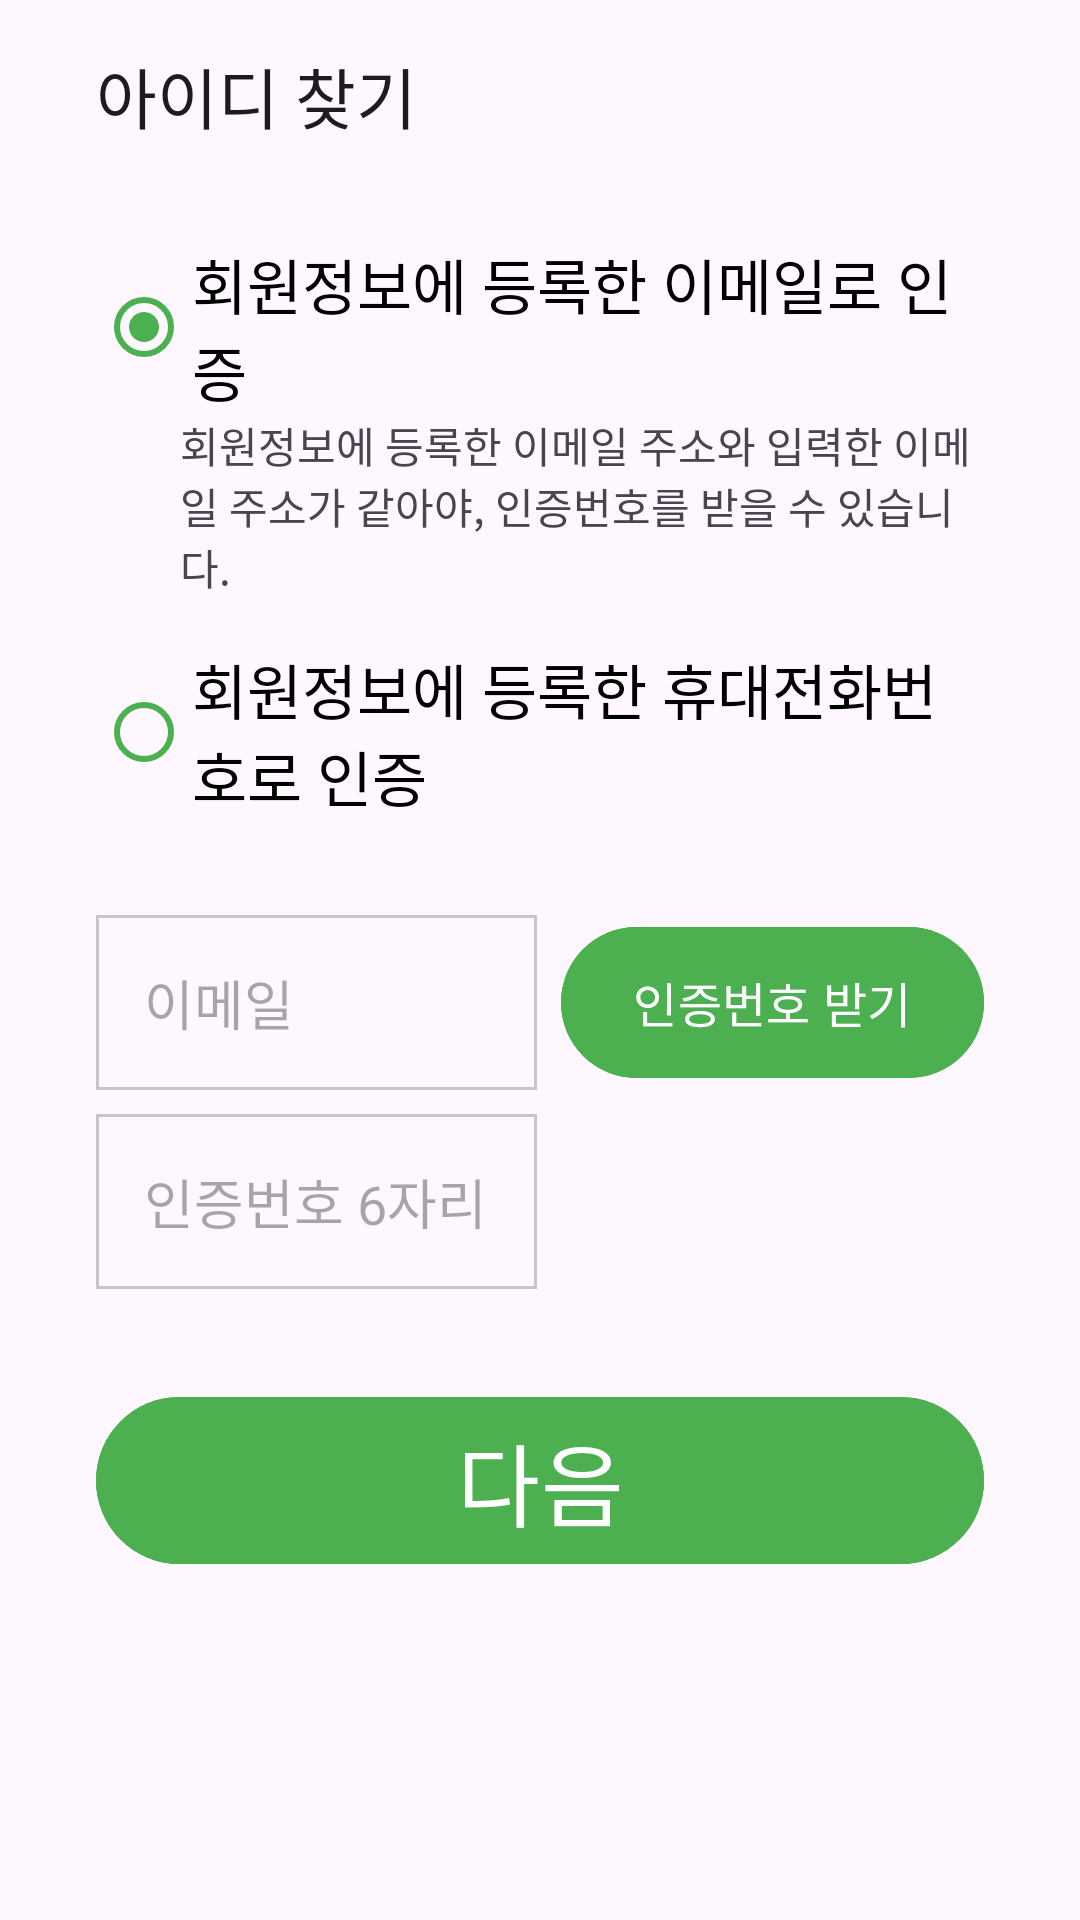

Here is an Android app screen rendered from its layout file. Give the layout XML and the strings, colors and styles it references.
<!-- AndroidManifest.xml: application theme Theme.Project04_240225 -->
<!-- res/layout/activity_find_account_id.xml -->
<?xml version="1.0" encoding="utf-8"?>
<androidx.constraintlayout.widget.ConstraintLayout xmlns:android="http://schemas.android.com/apk/res/android"
    xmlns:app="http://schemas.android.com/apk/res-auto"
    xmlns:tools="http://schemas.android.com/tools"
    android:layout_width="match_parent"
    android:layout_height="match_parent"
    android:clickable="true"
    android:focusableInTouchMode="true"
    tools:context=".View.FindAccountIdActivity">

    <androidx.appcompat.widget.Toolbar
        android:id="@+id/toolbar2"
        android:layout_width="0dp"
        android:layout_height="wrap_content"
        android:layout_marginStart="16dp"
        android:background="#00FFFFFF"
        android:clickable="true"
        android:focusableInTouchMode="true"
        android:minHeight="?attr/actionBarSize"
        android:theme="?attr/actionBarTheme"
        app:layout_constraintBottom_toTopOf="@+id/constraintLayout"
        app:layout_constraintEnd_toEndOf="parent"
        app:layout_constraintStart_toStartOf="parent"
        app:layout_constraintTop_toTopOf="parent"
        app:title="아이디 찾기" />

    <androidx.constraintlayout.widget.ConstraintLayout
        android:id="@+id/constraintLayout"
        android:layout_width="0dp"
        android:layout_height="wrap_content"
        android:visibility="visible"
        app:layout_constraintEnd_toEndOf="parent"
        app:layout_constraintHorizontal_bias="1.0"
        app:layout_constraintStart_toStartOf="parent"
        app:layout_constraintTop_toBottomOf="@+id/toolbar2">


        <RadioGroup
            android:id="@+id/radioGroup2"
            android:layout_width="0dp"
            android:layout_height="wrap_content"
            android:layout_marginStart="32dp"
            android:layout_marginTop="16dp"
            android:layout_marginEnd="32dp"
            app:layout_constraintEnd_toEndOf="parent"
            app:layout_constraintStart_toStartOf="parent"
            app:layout_constraintTop_toTopOf="parent">

            <RadioButton
                android:id="@+id/radioButton2"
                android:layout_width="match_parent"
                android:layout_height="wrap_content"
                android:buttonTint="#4CAF50"
                android:checked="true"
                android:text="회원정보에 등록한 이메일로 인증"
                android:textSize="20sp"
                android:theme="@style/GreenRadioButton"
                tools:ignore="MissingConstraints" />

            <TextView
                android:id="@+id/textView17"
                android:layout_width="match_parent"
                android:layout_height="wrap_content"
                android:layout_marginBottom="16dp"
                android:paddingLeft="28dp"
                android:text="회원정보에 등록한 이메일 주소와 입력한 이메일 주소가 같아야, 인증번호를 받을 수 있습니다." />

            <RadioButton
                android:id="@+id/radioButton"
                android:layout_width="match_parent"
                android:layout_height="wrap_content"
                android:text="회원정보에 등록한 휴대전화번호로 인증"
                android:textSize="20sp"
                android:theme="@style/GreenRadioButton" />

            <TextView
                android:id="@+id/textView16"
                android:layout_width="match_parent"
                android:layout_height="wrap_content"
                android:paddingLeft="28dp"
                android:text="회원정보에 등록한 휴대전화번호와 입력한 휴대전화번호가 같아야, 인증번호를 받을 수 있습니다."
                android:visibility="gone" />

        </RadioGroup>

        <EditText
            android:id="@+id/editText1"
            android:layout_width="0dp"
            android:layout_height="wrap_content"
            android:layout_marginTop="32dp"
            android:background="@drawable/edit_text_border_gray"
            android:ems="10"
            android:hint="이메일"
            android:inputType="text"
            android:padding="16dp"
            app:layout_constraintEnd_toStartOf="@+id/button13"
            app:layout_constraintStart_toStartOf="@+id/radioGroup2"
            app:layout_constraintTop_toBottomOf="@+id/radioGroup2" />

        <com.google.android.material.button.MaterialButton
            android:id="@+id/button12"
            android:layout_width="0dp"
            android:layout_height="wrap_content"
            android:layout_marginTop="32dp"
            android:layout_marginBottom="16dp"
            android:backgroundTint="#4CAF50"
            android:text="다음"
            android:textColor="#FFFFFF"
            android:textSize="30sp"
            app:layout_constraintBottom_toBottomOf="parent"
            app:layout_constraintEnd_toEndOf="@+id/radioGroup2"
            app:layout_constraintStart_toStartOf="@+id/radioGroup2"
            app:layout_constraintTop_toBottomOf="@+id/textView19" />

        <com.google.android.material.button.MaterialButton
            android:id="@+id/button13"
            android:layout_width="wrap_content"
            android:layout_height="0dp"
            android:layout_marginStart="8dp"
            android:backgroundTint="#4CAF50"
            android:text="인증번호 받기"
            android:textSize="16sp"
            app:layout_constraintBottom_toBottomOf="@+id/editText1"
            app:layout_constraintEnd_toEndOf="@+id/radioGroup2"
            app:layout_constraintStart_toEndOf="@+id/editText1"
            app:layout_constraintTop_toTopOf="@+id/editText1" />

        <EditText
            android:id="@+id/editTextNumber"
            android:layout_width="0dp"
            android:layout_height="wrap_content"
            android:layout_marginTop="8dp"
            android:background="@drawable/edit_text_border_gray"
            android:ems="10"
            android:hint="인증번호 6자리"
            android:inputType="number"
            android:padding="16dp"
            android:visibility="visible"
            app:layout_constraintEnd_toEndOf="@+id/editText1"
            app:layout_constraintHorizontal_bias="0.0"
            app:layout_constraintStart_toStartOf="@+id/editText1"
            app:layout_constraintTop_toBottomOf="@+id/textView18" />

        <TextView
            android:id="@+id/textView15"
            android:layout_width="wrap_content"
            android:layout_height="wrap_content"
            android:layout_marginTop="8dp"
            android:drawableRight="@drawable/baseline_question_mark_24"
            android:drawableTint="#5A5A5A"
            android:gravity="center"
            android:text="인증번호가 오지 않나요"
            android:visibility="gone"
            app:layout_constraintStart_toStartOf="@+id/radioGroup2"
            app:layout_constraintTop_toBottomOf="@+id/editTextNumber" />

        <TextView
            android:id="@+id/textView18"
            android:layout_width="0dp"
            android:layout_height="wrap_content"
            android:layout_marginTop="8dp"
            android:text="TextView"
            android:visibility="gone"
            app:layout_constraintEnd_toEndOf="@+id/radioGroup2"
            app:layout_constraintHorizontal_bias="0.0"
            app:layout_constraintStart_toStartOf="@+id/editText1"
            app:layout_constraintTop_toBottomOf="@+id/editText1" />

        <TextView
            android:id="@+id/textView19"
            android:layout_width="0dp"
            android:layout_height="wrap_content"
            android:layout_marginTop="8dp"
            android:text="TextView"
            android:visibility="gone"
            app:layout_constraintBottom_toTopOf="@+id/button12"
            app:layout_constraintEnd_toEndOf="@+id/radioGroup2"
            app:layout_constraintStart_toStartOf="@+id/radioGroup2"
            app:layout_constraintTop_toBottomOf="@+id/editTextNumber" />

    </androidx.constraintlayout.widget.ConstraintLayout>

    <LinearLayout
        android:id="@+id/layout1"
        android:layout_width="wrap_content"
        android:layout_height="wrap_content"
        android:layout_marginTop="48dp"
        android:orientation="vertical"
        android:visibility="gone"
        app:layout_constraintEnd_toEndOf="parent"
        app:layout_constraintStart_toStartOf="parent"
        app:layout_constraintTop_toBottomOf="@+id/toolbar2">

        <TextView
            android:id="@+id/textView22"
            android:layout_width="match_parent"
            android:layout_height="wrap_content"
            android:text="고객님의 정보와 일치하는 아이디입니다."
            android:textSize="24sp" />

        <TextView
            android:id="@+id/textView23"
            android:layout_width="match_parent"
            android:layout_height="wrap_content"
            android:gravity="center"
            android:padding="16dp"
            android:text="sfdadf"
            android:textSize="24sp" />

        <LinearLayout
            android:layout_width="match_parent"
            android:layout_height="match_parent"
            android:orientation="horizontal">

            <com.google.android.material.button.MaterialButton
                android:id="@+id/button14"
                android:layout_width="wrap_content"
                android:layout_height="wrap_content"
                android:layout_weight="1"
                android:text="로그인 화면으로 돌아가기"
                android:textColor="#FFFFFF"
                android:textSize="20sp"
                app:backgroundTint="#4CAF50" />

            <com.google.android.material.button.MaterialButton
                android:id="@+id/button15"
                android:layout_width="wrap_content"
                android:layout_height="wrap_content"
                android:layout_weight="1"
                android:text="비밀번호 찾기"
                android:textColor="#000000"
                android:textSize="20sp"
                app:backgroundTint="#DCDCDC" />


        </LinearLayout>
    </LinearLayout>

</androidx.constraintlayout.widget.ConstraintLayout>
<!-- resources referenced by this layout -->
<resources>
  <!-- drawable edit_text_border_gray (drawable) -->
  <?xml version="1.0" encoding="utf-8"?>
  <shape xmlns:android="http://schemas.android.com/apk/res/android">
      <stroke
          android:width="1dp" android:color="@color/gray"/> 
      
  
  </shape>
  <style name="GreenRadioButton" parent="Theme.AppCompat.Light">
  
          <item name="colorControlNormal">@color/green</item>
          <item name="colorAccent">@color/green</item>
      </style>
  <style name="Theme.Project04_240225" parent="Base.Theme.Project04_240225" />
  <color name="gray">#FFC6C6C6</color>
  <color name="green">#FF4CAF50</color>
  <style name="Base.Theme.Project04_240225" parent="Theme.Material3.DayNight.NoActionBar">
          
          
      </style>
</resources>
